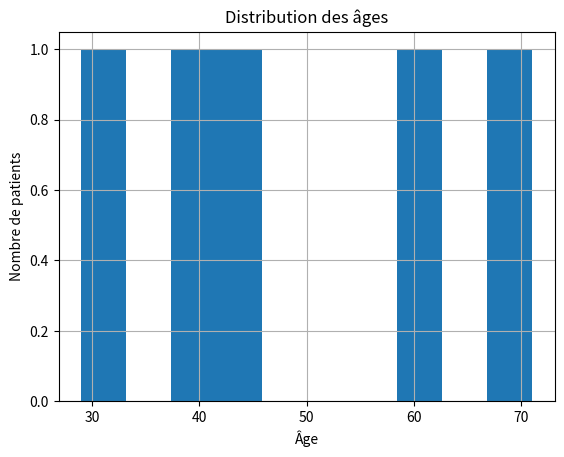

This figure's Python source:
import pandas as pd

data = {
    "patient_id": [1, 2, 3, 4, 5],
    "age": [45, 62, 38, 71, 29],
    "tension": [130, 145, 118, 160, 122]
}
df = pd.DataFrame(data)
df

df.describe()

import matplotlib.pyplot as plt

df["age"].hist()
plt.xlabel("Âge")
plt.ylabel("Nombre de patients")
plt.title("Distribution des âges")
plt.show()
